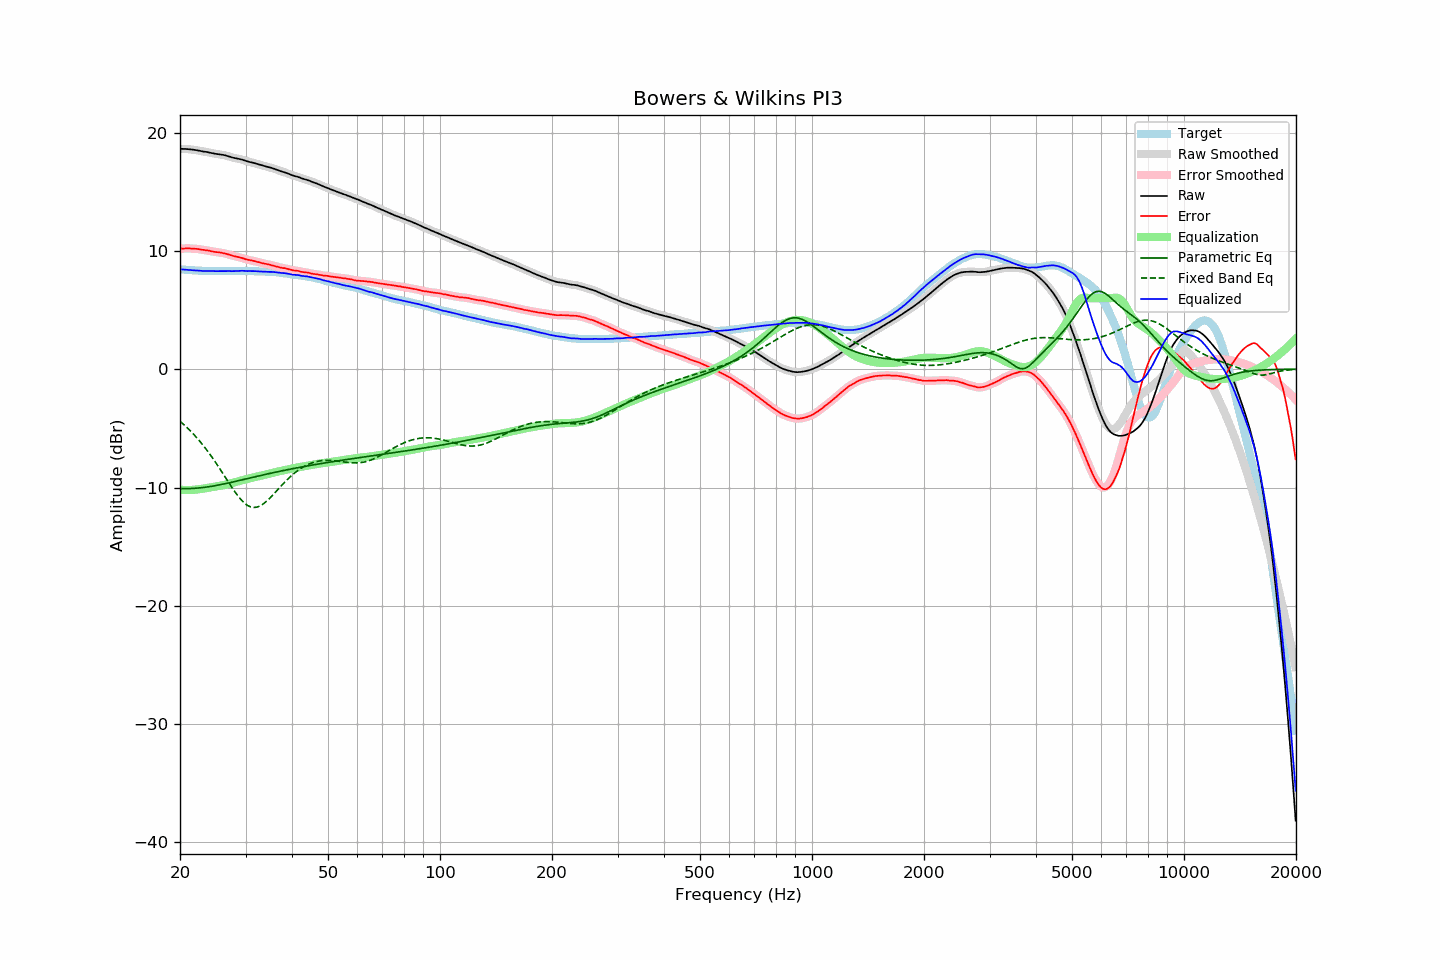

The file beside this chart, header and first rows:
frequency, raw, error, smoothed, error_smoothed, equalization, parametric_eq, fixed_band_eq, equalized_raw, equalized_smoothed, target
20.00, 18.63, 10.19, 18.63, 10.19, -10.19, -10.10, -4.39, 8.45, 8.45, 8.44
20.20, 18.63, 10.20, 18.63, 10.19, -10.20, -10.10, -4.51, 8.43, 8.43, 8.43
20.40, 18.62, 10.20, 18.62, 10.20, -10.20, -10.10, -4.63, 8.42, 8.42, 8.42
20.61, 18.62, 10.21, 18.62, 10.21, -10.21, -10.10, -4.75, 8.41, 8.41, 8.41
20.81, 18.61, 10.22, 18.61, 10.22, -10.21, -10.10, -4.88, 8.40, 8.40, 8.39
21.02, 18.60, 10.22, 18.60, 10.22, -10.21, -10.09, -5.01, 8.39, 8.39, 8.38
21.23, 18.59, 10.22, 18.59, 10.21, -10.21, -10.09, -5.15, 8.38, 8.38, 8.37
21.44, 18.57, 10.19, 18.57, 10.20, -10.21, -10.08, -5.29, 8.37, 8.37, 8.38
21.66, 18.56, 10.20, 18.56, 10.19, -10.20, -10.07, -5.43, 8.36, 8.36, 8.36
21.87, 18.54, 10.18, 18.54, 10.18, -10.19, -10.07, -5.57, 8.36, 8.36, 8.36
22.09, 18.52, 10.18, 18.52, 10.18, -10.17, -10.06, -5.72, 8.35, 8.35, 8.34
22.31, 18.50, 10.16, 18.50, 10.16, -10.16, -10.04, -5.88, 8.35, 8.34, 8.34
22.54, 18.47, 10.14, 18.47, 10.14, -10.14, -10.03, -6.04, 8.33, 8.33, 8.33
22.76, 18.44, 10.11, 18.44, 10.12, -10.12, -10.02, -6.20, 8.32, 8.32, 8.33
22.99, 18.41, 10.09, 18.41, 10.09, -10.10, -10.00, -6.37, 8.31, 8.31, 8.32
23.22, 18.39, 10.08, 18.39, 10.08, -10.08, -9.99, -6.54, 8.31, 8.31, 8.31
23.45, 18.37, 10.05, 18.37, 10.06, -10.06, -9.97, -6.71, 8.31, 8.31, 8.32
23.69, 18.35, 10.04, 18.35, 10.04, -10.03, -9.95, -6.89, 8.32, 8.31, 8.31
23.92, 18.32, 10.02, 18.32, 10.02, -10.01, -9.93, -7.07, 8.31, 8.31, 8.30
24.16, 18.29, 9.99, 18.29, 9.99, -9.99, -9.91, -7.26, 8.30, 8.30, 8.31
24.40, 18.26, 9.96, 18.26, 9.96, -9.96, -9.89, -7.45, 8.30, 8.30, 8.30
24.65, 18.24, 9.94, 18.24, 9.93, -9.94, -9.86, -7.65, 8.30, 8.29, 8.30
24.89, 18.21, 9.91, 18.21, 9.91, -9.92, -9.84, -7.85, 8.29, 8.29, 8.30
25.14, 18.19, 9.90, 18.19, 9.90, -9.90, -9.82, -8.05, 8.29, 8.29, 8.29
25.39, 18.17, 9.88, 18.17, 9.88, -9.88, -9.79, -8.25, 8.29, 8.29, 8.29
25.65, 18.15, 9.86, 18.15, 9.86, -9.86, -9.76, -8.46, 8.29, 8.29, 8.29
25.91, 18.13, 9.84, 18.13, 9.84, -9.83, -9.74, -8.67, 8.30, 8.30, 8.29
26.16, 18.11, 9.81, 18.11, 9.81, -9.81, -9.71, -8.88, 8.30, 8.30, 8.30
26.43, 18.08, 9.78, 18.08, 9.78, -9.78, -9.68, -9.09, 8.31, 8.30, 8.30
26.69, 18.04, 9.74, 18.04, 9.75, -9.74, -9.65, -9.31, 8.30, 8.30, 8.30
26.96, 18.00, 9.71, 18.00, 9.71, -9.70, -9.62, -9.52, 8.30, 8.30, 8.30
27.23, 17.96, 9.67, 17.96, 9.66, -9.66, -9.59, -9.73, 8.30, 8.29, 8.29
27.50, 17.91, 9.62, 17.92, 9.62, -9.63, -9.56, -9.93, 8.28, 8.29, 8.29
27.77, 17.88, 9.58, 17.88, 9.58, -9.59, -9.53, -10.13, 8.29, 8.29, 8.30
28.05, 17.85, 9.55, 17.85, 9.55, -9.55, -9.50, -10.33, 8.30, 8.29, 8.30
28.33, 17.82, 9.51, 17.82, 9.52, -9.52, -9.47, -10.52, 8.30, 8.31, 8.31
28.62, 17.80, 9.49, 17.80, 9.49, -9.48, -9.43, -10.70, 8.32, 8.32, 8.31
28.90, 17.77, 9.45, 17.77, 9.46, -9.45, -9.40, -10.87, 8.32, 8.32, 8.32
29.19, 17.74, 9.42, 17.74, 9.42, -9.41, -9.37, -11.03, 8.33, 8.33, 8.32
29.48, 17.70, 9.39, 17.70, 9.38, -9.38, -9.34, -11.17, 8.32, 8.32, 8.31
29.78, 17.65, 9.34, 17.65, 9.34, -9.34, -9.31, -11.30, 8.31, 8.31, 8.31
30.08, 17.60, 9.29, 17.61, 9.30, -9.30, -9.27, -11.41, 8.30, 8.30, 8.31
30.38, 17.56, 9.26, 17.56, 9.26, -9.27, -9.24, -11.51, 8.29, 8.29, 8.30
30.68, 17.53, 9.23, 17.53, 9.23, -9.23, -9.21, -11.58, 8.30, 8.29, 8.30
30.99, 17.49, 9.20, 17.49, 9.20, -9.20, -9.18, -11.64, 8.29, 8.29, 8.30
31.30, 17.46, 9.17, 17.46, 9.17, -9.17, -9.15, -11.67, 8.29, 8.29, 8.29
31.61, 17.43, 9.14, 17.43, 9.14, -9.14, -9.11, -11.68, 8.29, 8.29, 8.29
31.93, 17.39, 9.12, 17.39, 9.11, -9.10, -9.08, -11.67, 8.29, 8.29, 8.27
32.24, 17.35, 9.07, 17.35, 9.08, -9.07, -9.05, -11.65, 8.28, 8.28, 8.28
32.57, 17.31, 9.05, 17.31, 9.04, -9.04, -9.02, -11.60, 8.27, 8.27, 8.27
32.89, 17.27, 9.01, 17.27, 9.00, -9.01, -8.99, -11.54, 8.26, 8.26, 8.26
33.22, 17.23, 8.97, 17.23, 8.97, -8.98, -8.96, -11.46, 8.25, 8.26, 8.26
33.55, 17.20, 8.94, 17.20, 8.94, -8.95, -8.92, -11.36, 8.25, 8.25, 8.26
33.89, 17.16, 8.91, 17.16, 8.91, -8.91, -8.89, -11.26, 8.25, 8.24, 8.25
34.23, 17.12, 8.89, 17.12, 8.89, -8.88, -8.86, -11.14, 8.24, 8.24, 8.23
34.57, 17.08, 8.85, 17.08, 8.85, -8.85, -8.83, -11.01, 8.23, 8.23, 8.23
34.92, 17.05, 8.83, 17.05, 8.82, -8.82, -8.80, -10.88, 8.23, 8.23, 8.22
35.27, 17.01, 8.78, 17.01, 8.79, -8.78, -8.77, -10.74, 8.23, 8.23, 8.23
35.62, 16.97, 8.76, 16.97, 8.75, -8.75, -8.74, -10.59, 8.22, 8.22, 8.21
35.97, 16.92, 8.71, 16.92, 8.71, -8.72, -8.71, -10.45, 8.20, 8.21, 8.21
... 635 more rows
